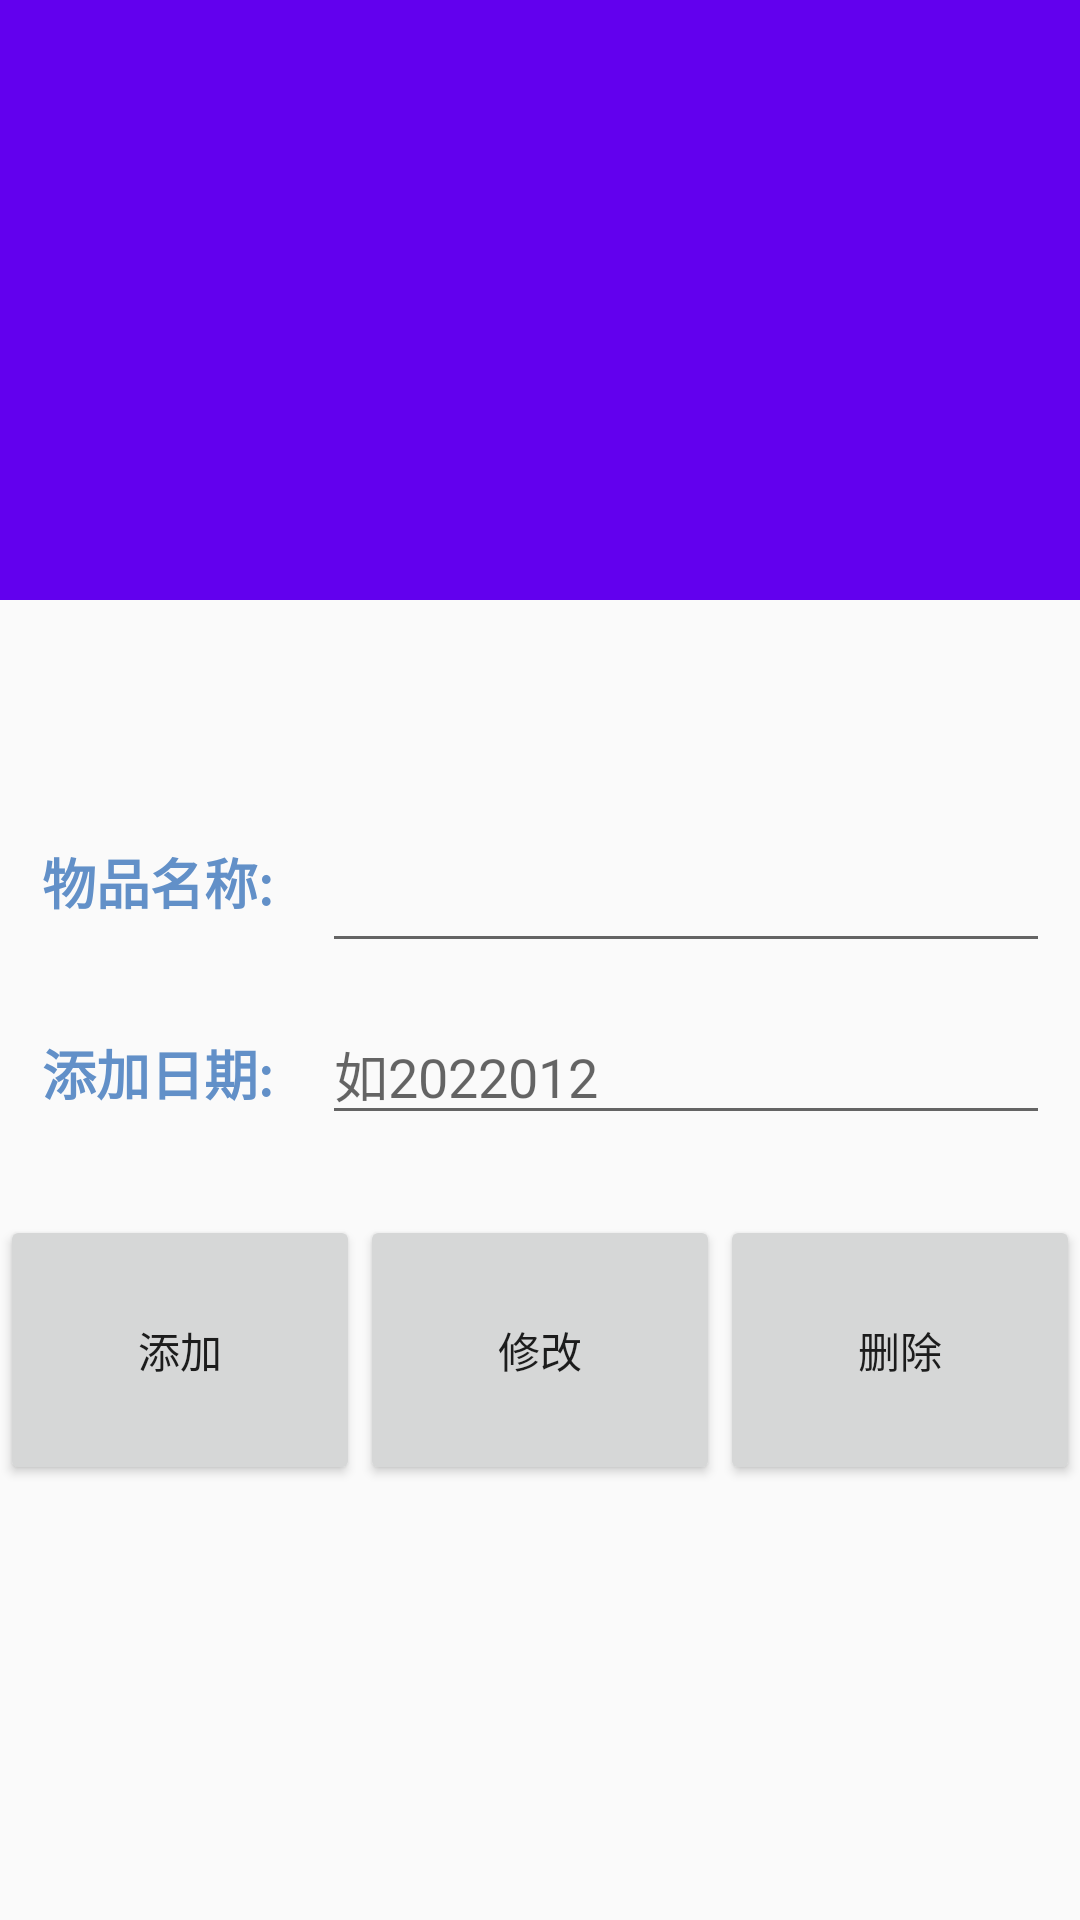

The Android layout XML behind this screen, and the referenced resources:
<!-- AndroidManifest.xml: application theme AppTheme -->
<!-- res/layout/fragment_thing.xml -->
<?xml version="1.0" encoding="utf-8"?>
<androidx.coordinatorlayout.widget.CoordinatorLayout xmlns:android="http://schemas.android.com/apk/res/android"
    xmlns:app="http://schemas.android.com/apk/res-auto"
    xmlns:tools="http://schemas.android.com/tools"
    android:layout_width="match_parent"
    android:layout_height="match_parent"
    tools:context=".ui.thing.ThingFragment">

    <com.google.android.material.appbar.AppBarLayout
        android:id="@+id/app_bar"
        android:layout_width="match_parent"
        android:layout_height="200dp">
        
        <com.google.android.material.appbar.CollapsingToolbarLayout
            android:id="@+id/toolbar_layout"
            android:layout_width="match_parent"
            android:layout_height="match_parent"
            android:minHeight="200dp"
            app:collapsedTitleGravity="left"
            app:contentScrim="?attr/colorPrimary"
            app:expandedTitleMarginEnd="10dp"
            app:expandedTitleMarginStart="10dp"
            app:layout_scrollFlags="scroll|exitUntilCollapsed">
            
            <ImageView
                android:id="@+id/picture"
                android:layout_width="match_parent"
                android:layout_height="match_parent"
                android:fitsSystemWindows="true"
                android:scaleType="centerCrop"
                android:transitionName="test"
                app:layout_collapseMode="parallax"
                app:layout_collapseParallaxMultiplier="0.7" />
            
            <androidx.appcompat.widget.Toolbar
                android:id="@+id/tool_bar"
                android:layout_width="match_parent"
                android:layout_height="?attr/actionBarSize"
                app:layout_collapseMode="pin"
                app:popupTheme="@style/ThemeOverlay.AppCompat.Light">
                <TextView
                    android:id="@+id/item_title"
                    android:layout_width="match_parent"
                    android:layout_height="wrap_content"
                    android:textSize="26sp" />
            </androidx.appcompat.widget.Toolbar>
        </com.google.android.material.appbar.CollapsingToolbarLayout>
    </com.google.android.material.appbar.AppBarLayout>

    <androidx.core.widget.NestedScrollView
        android:layout_width="match_parent"
        android:layout_height="match_parent"
        android:fillViewport="true"
        app:layout_behavior="@string/appbar_scrolling_view_behavior"
        >

        <LinearLayout
            android:layout_width="match_parent"
            android:layout_height="wrap_content"
            android:orientation="vertical" >

            <LinearLayout
                android:layout_width="match_parent"
                android:layout_height="65dp"
                android:orientation="horizontal">








            </LinearLayout>




            <LinearLayout
                android:layout_marginHorizontal="14dp"
                android:layout_width="match_parent"
                android:layout_height="70dp"
                android:orientation="horizontal">

                <TextView
                    android:id="@+id/textView1"
                    android:layout_width="280px"
                    android:layout_height="46dp"
                    android:text="物品名称: "
                    android:textColor="#6290c8"
                    android:textSize="18sp"
                    android:textStyle="bold" />

                <EditText
                    android:id="@+id/thingname"
                    android:layout_width="254dp"
                    android:layout_height="56dp"
                    android:ems="10"
                    android:inputType="textPersonName"
                    />
            </LinearLayout>

            <LinearLayout
                android:layout_width="match_parent"
                android:layout_height="70dp"
                android:orientation="horizontal"
                android:layout_marginHorizontal="14dp">

                <TextView
                    android:id="@+id/textView5"
                    android:layout_width="280px"
                    android:layout_height="46dp"
                    android:text="添加日期:"
                    android:textColor="#6290c8"
                    android:textSize="18sp"
                    android:textStyle="bold" />

                <EditText
                    android:id="@+id/publishtime"
                    android:layout_width="251dp"
                    android:layout_height="wrap_content"
                    android:ems="10"
                    android:hint="如2022012"
                    android:inputType="textPersonName"
                     />
            </LinearLayout>

            <LinearLayout
                android:layout_width="match_parent"
                android:layout_height="112dp"
                android:orientation="horizontal">

                <Button
                    android:id="@+id/button7"
                    android:layout_width="wrap_content"
                    android:layout_height="90dp"
                    android:layout_weight="1"
                    android:text="添加" />

                <Button
                    android:id="@+id/editthing"
                    android:layout_width="wrap_content"
                    android:layout_height="90dp"
                    android:layout_weight="1"
                    android:text="修改" />

                <Button
                    android:id="@+id/delthing"
                    android:layout_width="wrap_content"
                    android:layout_height="90dp"
                    android:layout_weight="1"
                    android:text="删除" />
            </LinearLayout>

        </LinearLayout>
    </androidx.core.widget.NestedScrollView>




</androidx.coordinatorlayout.widget.CoordinatorLayout>
<!-- resources referenced by this layout -->
<resources>
  <style name="AppTheme" parent="Theme.AppCompat.Light.DarkActionBar">
          
          <item name="colorPrimary">@color/colorPrimary</item>
          <item name="colorPrimaryDark">@color/colorPrimaryDark</item>
          <item name="colorAccent">@color/colorAccent</item>
      </style>
  <color name="colorPrimary">#6200EE</color>
  <color name="colorPrimaryDark">#3700B3</color>
  <color name="colorAccent">#03DAC5</color>
</resources>
